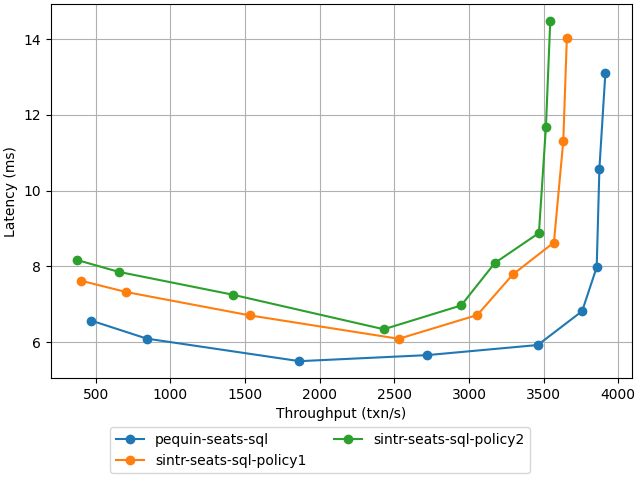

The data file committed next to this chart (first rows):
experiment_name, num_clients, timestamp, tput, latency
pequin-seats-sql, 3, 2025-10-28-16-04-42, 468.0, 6.568
pequin-seats-sql, 5, 2025-10-28-16-06-47, 841.5, 6.09
pequin-seats-sql, 10, 2025-10-28-16-08-52, 1864, 5.494
pequin-seats-sql, 15, 2025-11-05-14-23-11, 2719, 5.654
pequin-seats-sql, 20, 2025-10-28-15-50-50, 3461, 5.921
pequin-seats-sql, 25, 2025-10-28-15-52-55, 3758, 6.816
pequin-seats-sql, 30, 2025-10-28-15-55-00, 3855, 7.976
pequin-seats-sql, 40, 2025-10-28-15-57-05, 3874, 10.58
pequin-seats-sql, 50, 2025-10-28-15-59-10, 3913, 13.1
sintr-seats-sql-policy1, 3, 2025-11-05-13-39-00, 404.0, 7.617
sintr-seats-sql-policy1, 5, 2025-11-05-13-41-07, 700.9, 7.323
sintr-seats-sql-policy1, 10, 2025-11-05-13-43-12, 1531, 6.704
sintr-seats-sql-policy1, 15, 2025-11-05-13-46-23, 2529, 6.085
sintr-seats-sql-policy1, 20, 2025-11-05-13-48-30, 3056, 6.713
sintr-seats-sql-policy1, 25, 2025-11-05-13-50-35, 3294, 7.786
sintr-seats-sql-policy1, 30, 2025-11-05-13-31-36, 3569, 8.629
sintr-seats-sql-policy1, 40, 2025-11-05-13-33-43, 3632, 11.31
sintr-seats-sql-policy1, 50, 2025-11-05-13-35-48, 3655, 14.03
sintr-seats-sql-policy2, 3, 2025-11-05-14-01-10, 377.3, 8.164
sintr-seats-sql-policy2, 5, 2025-11-05-14-03-17, 653.9, 7.853
sintr-seats-sql-policy2, 10, 2025-11-05-14-05-22, 1416, 7.251
sintr-seats-sql-policy2, 15, 2025-11-05-14-08-38, 2429, 6.337
sintr-seats-sql-policy2, 20, 2025-11-05-14-10-53, 2947, 6.966
sintr-seats-sql-policy2, 25, 2025-11-05-14-12-57, 3173, 8.088
sintr-seats-sql-policy2, 30, 2025-11-05-13-53-46, 3468, 8.88
sintr-seats-sql-policy2, 40, 2025-11-05-13-55-53, 3515, 11.68
sintr-seats-sql-policy2, 50, 2025-11-05-13-57-58, 3544, 14.48
